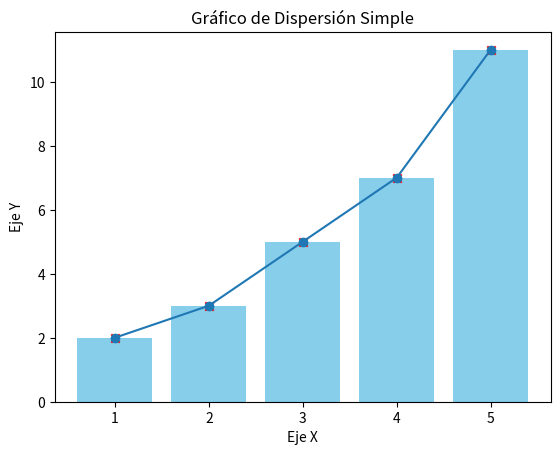

Write the Python code that produced this figure.
# Matplotlib es la librería de visualización de datos por excelencia en Python. 
# Permite crear una amplia variedad de gráficos estáticos, animados e interactivos 
# de alta calidad. Es altamente personalizable, lo que brinda un control total sobre 
# cada aspecto de una figura.

import matplotlib.pyplot as plt

# Datos de ejemplo
x = [1, 2, 3, 4, 5]
y = [2, 3, 5, 7, 11]

# Crear un gráfico de líneas
plt.plot(x, y, marker='o')

# Añadir títulos y etiquetas
plt.title("Gráfico de Líneas Simple")
plt.xlabel("Eje X")
plt.ylabel("Eje Y")

# Mostrar el gráfico
plt.show()

# Crear un gráfico de barras
plt.bar(x, y, color='skyblue')  
# Añadir títulos y etiquetas
plt.title("Gráfico de Barras Simple")
plt.xlabel("Eje X")
plt.ylabel("Eje Y")
# Mostrar el gráfico
plt.show()
# Crear un gráfico de dispersión
plt.scatter(x, y, color='red', marker='x')
# Añadir títulos y etiquetas
plt.title("Gráfico de Dispersión Simple")
plt.xlabel("Eje X")
plt.ylabel("Eje Y")
# Mostrar el gráfico
plt.show()
